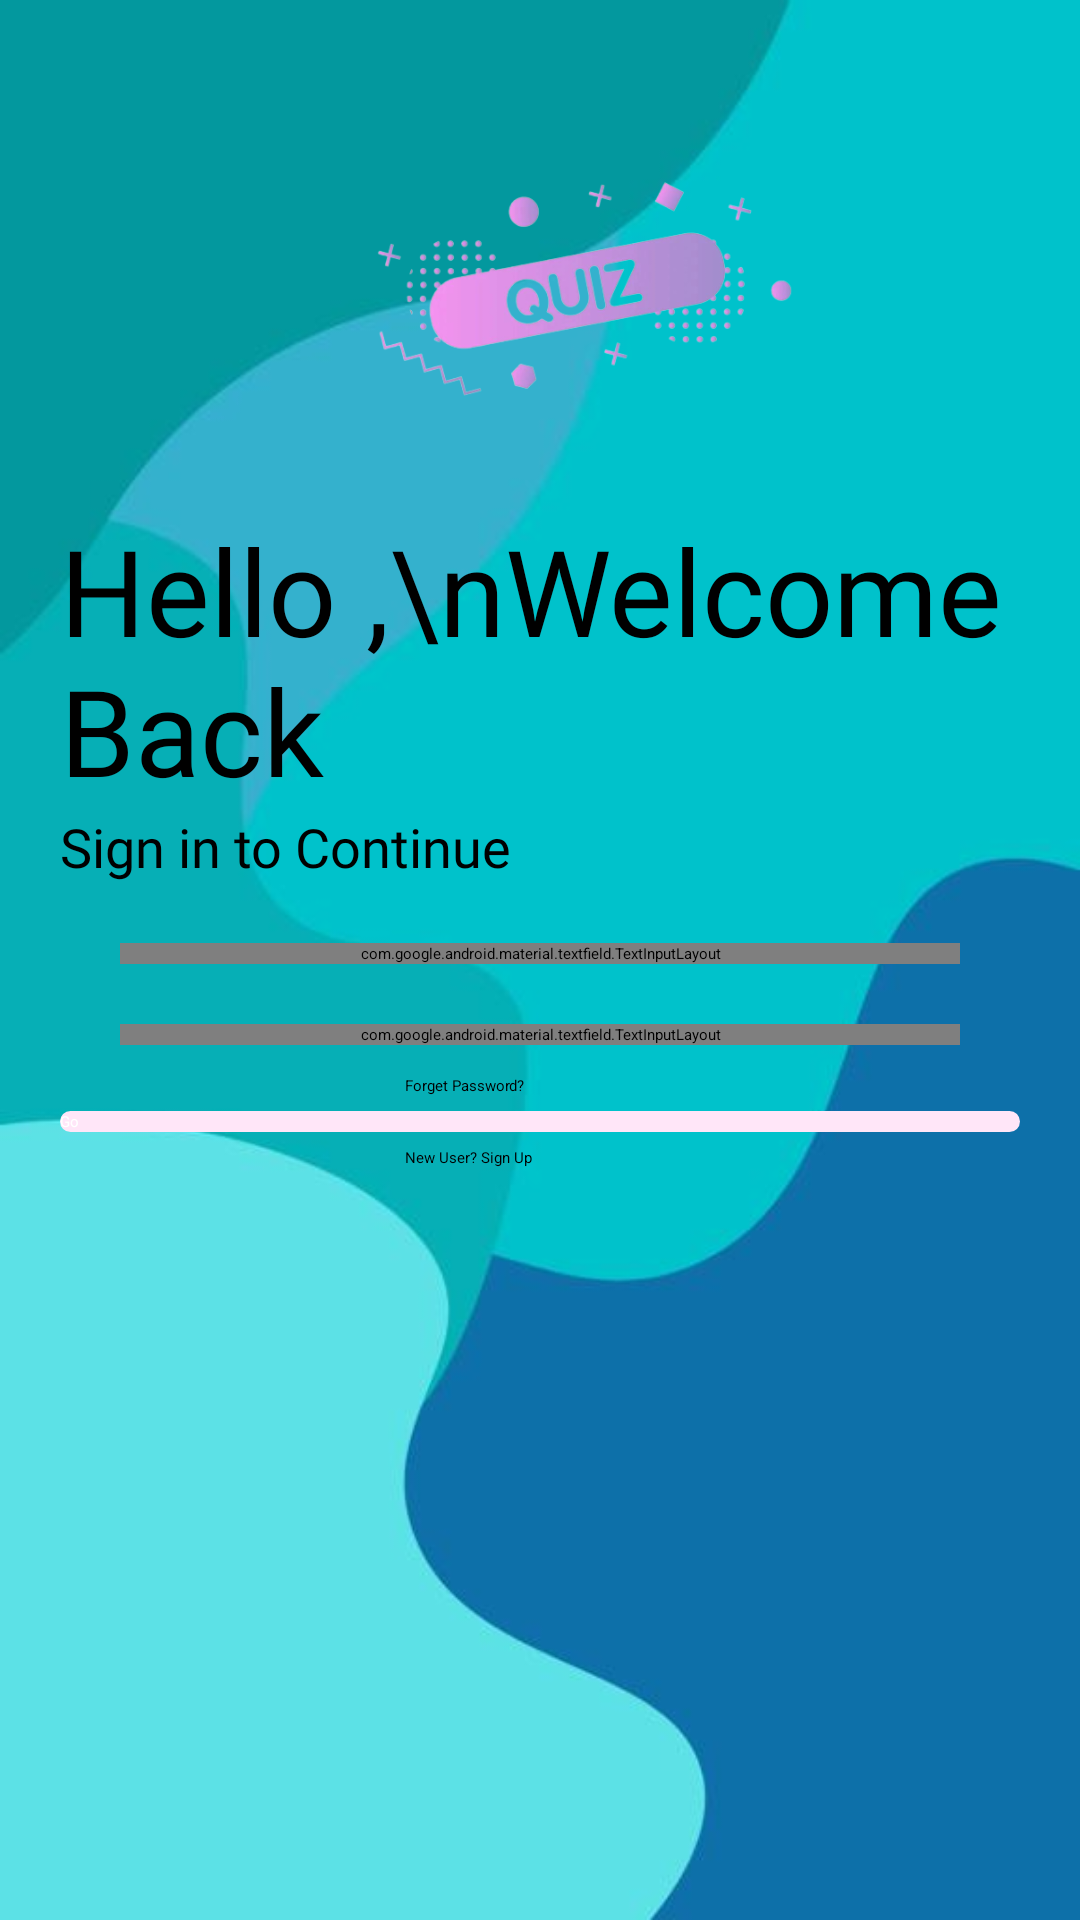

Write the Android layout XML for this screen, with the resource values it uses.
<!-- AndroidManifest.xml: application theme Theme.Quizey -->
<!-- res/layout/activity_login.xml -->
<?xml version="1.0" encoding="utf-8"?>
<LinearLayout xmlns:android="http://schemas.android.com/apk/res/android"
    xmlns:app="http://schemas.android.com/apk/res-auto"
    xmlns:tools="http://schemas.android.com/tools"
    android:layout_width="match_parent"
    android:layout_height="match_parent"
    tools:context=".Login"
    android:orientation="vertical"
    android:padding="20dp"
    android:background="@drawable/bk"
    >

    <ImageView
        android:id="@+id/iv1"
        android:layout_width="150dp"
        android:layout_height="150dp"
        android:layout_marginStart="100dp"
        android:src="@drawable/quiz2"
        />

    <TextView
        android:id="@+id/tv1"
        android:layout_width="wrap_content"
        android:layout_height="wrap_content"
        android:fontFamily="@font/poppins_semibold"
        android:text="Hello ,\nWelcome Back"
        android:textColor="#000"
        android:textSize="40sp" />

    <TextView
        android:id="@+id/tv2"
        android:layout_width="wrap_content"
        android:layout_height="wrap_content"
        android:fontFamily="@font/poppins"
        android:text="Sign in to Continue"
        android:textSize="18sp"
        android:transitionName="logo_tv2" />
    <com.google.android.material.textfield.TextInputLayout
        android:layout_width="match_parent"
        android:layout_height="wrap_content"
        android:id="@+id/ti1"
        style="@style/Widget.MaterialComponents.TextInputLayout.OutlinedBox"
        android:layout_margin="20dp"
        android:hint="Email">
        <com.google.android.material.textfield.TextInputEditText
            android:layout_width="match_parent"
            android:id="@+id/email"
            android:layout_height="wrap_content"/>
    </com.google.android.material.textfield.TextInputLayout>


    <com.google.android.material.textfield.TextInputLayout
        android:layout_width="match_parent"
        android:layout_height="wrap_content"
        android:id="@+id/ti2"
        style="@style/Widget.MaterialComponents.TextInputLayout.OutlinedBox"
        android:layout_marginLeft="20dp"
        android:layout_marginRight="20dp"
        android:layout_marginBottom="5dp"
        android:hint="Password"
        app:passwordToggleEnabled="true">
        <com.google.android.material.textfield.TextInputEditText
            android:layout_width="match_parent"
            android:layout_height="wrap_content"
            android:id="@+id/pass"
            android:inputType="textPassword"/>
    </com.google.android.material.textfield.TextInputLayout>

    <Button
        android:layout_width="200dp"
        android:layout_height="wrap_content"
        android:layout_gravity="right"
        android:layout_margin="5dp"
        android:background="#00000000"
        android:elevation="0dp"
        android:text="Forget Password?"
        android:textColor="#000"/>
    <Button
        android:id="@+id/login_btn"
        android:layout_width="match_parent"
        android:layout_height="wrap_content"
        android:text="Go"
        android:background = "@drawable/rondedbtn"
        android:textColor="#fff"/>
    <Button
        android:id="@+id/signup_btn"
        android:layout_width="200dp"
        android:layout_height="wrap_content"
        android:background="#00000000"
        android:transitionName="logo_b2"
        android:text="New User? Sign Up"
        android:layout_gravity="right"
        android:layout_margin="5dp"
        android:textColor="#000"
        android:elevation="0dp"
        />





</LinearLayout>
<!-- resources referenced by this layout -->
<resources>
  <!-- drawable bk: jpeg bitmap (drawable, 11306 bytes) -->
  <!-- drawable quiz2: png bitmap (drawable, 63971 bytes) -->
  <!-- drawable rondedbtn (drawable) -->
  <?xml version="1.0" encoding="utf-8"?>
  <shape xmlns:android="http://schemas.android.com/apk/res/android"
      android:shape="rectangle">
      <solid android:color="#ffe6f8"/>
      <corners android:radius="120dp"/>
  </shape>
</resources>
